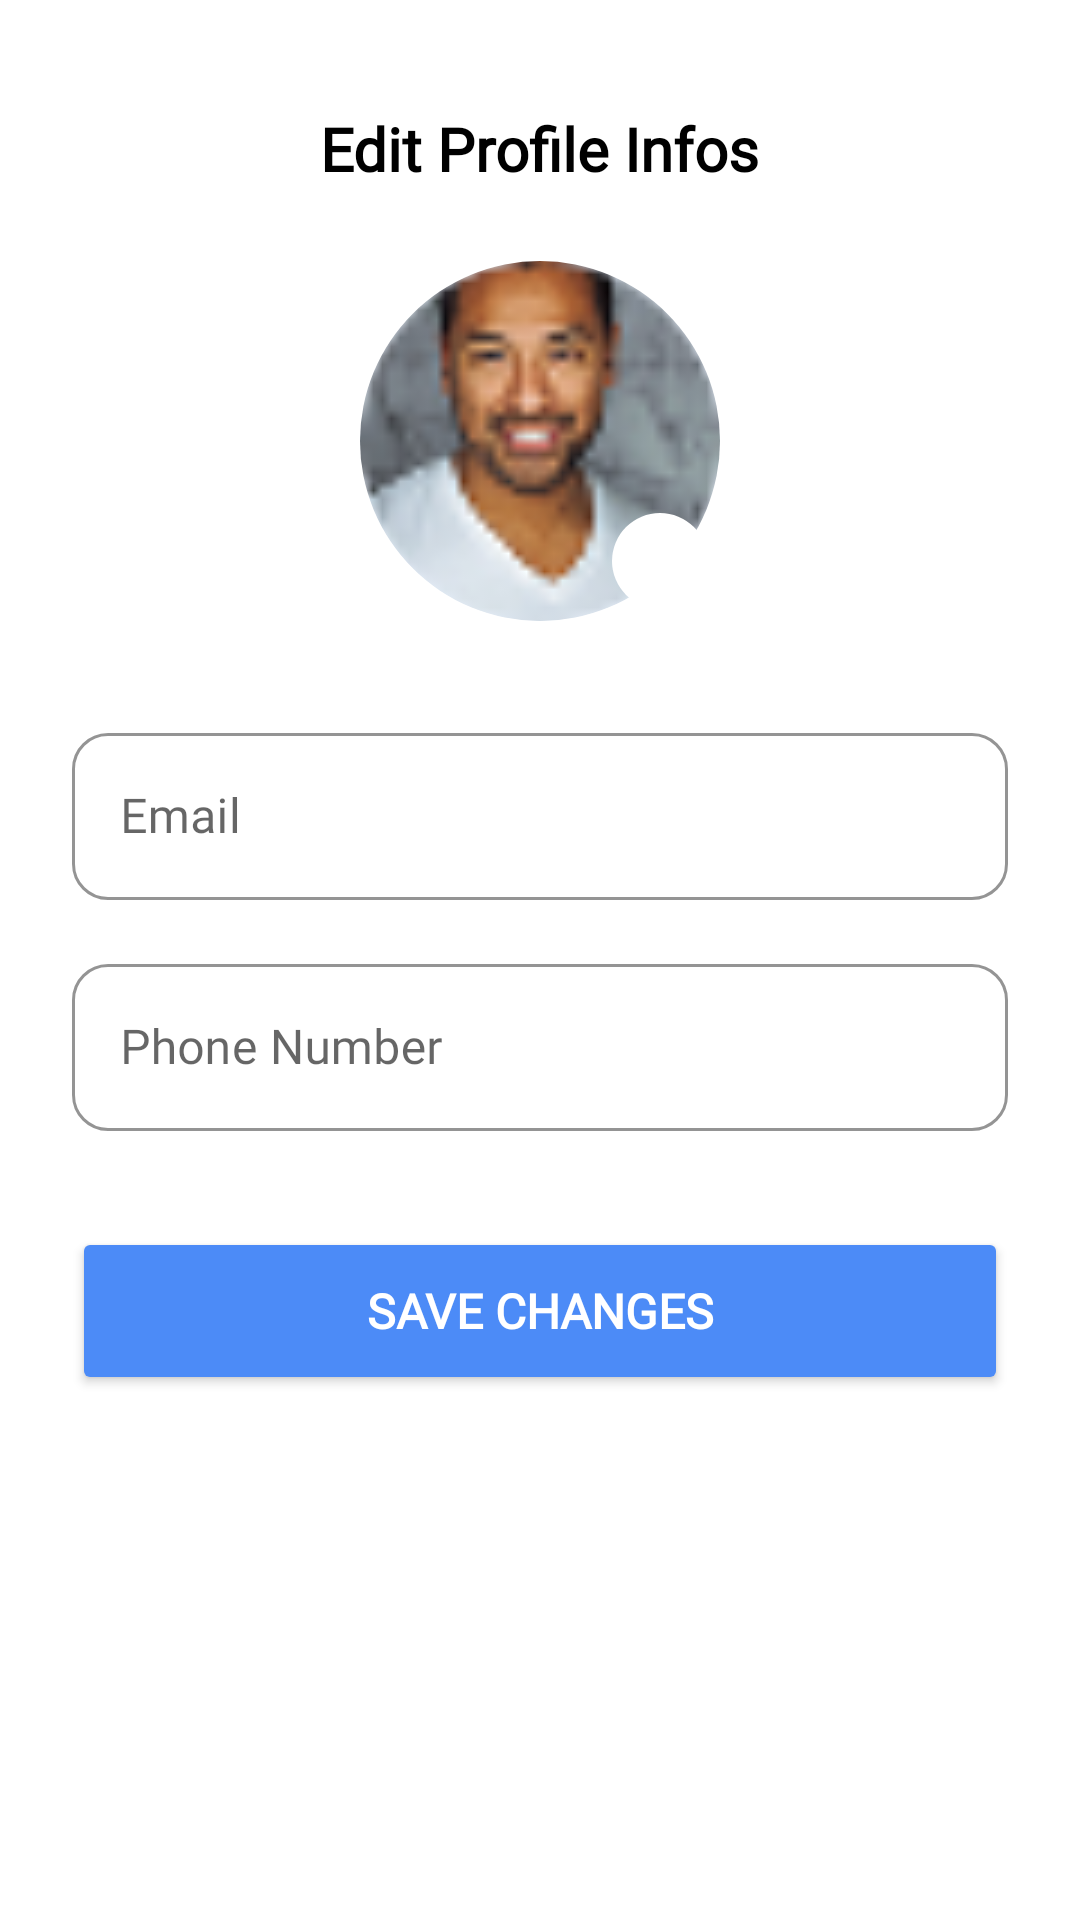

Android layout source for this screen:
<!-- AndroidManifest.xml: application theme Theme.MaterialComponents.Light.NoActionBar -->
<!-- res/layout/activity_edit_profile.xml -->
<?xml version="1.0" encoding="utf-8"?>
<ScrollView xmlns:android="http://schemas.android.com/apk/res/android"
    xmlns:app="http://schemas.android.com/apk/res-auto"
    android:layout_width="match_parent"
    android:layout_height="match_parent"
    android:background="@android:color/white"
    android:fillViewport="true"
    android:padding="24dp">


    <LinearLayout
        android:layout_width="match_parent"
        android:layout_height="wrap_content"
        android:orientation="vertical"
        android:gravity="center_horizontal">
        <TextView
            android:id="@+id/editProfileTitle"
            android:layout_width="wrap_content"
            android:layout_height="wrap_content"
            android:text="Edit Profile Infos"
            android:textSize="20sp"
            android:textStyle="bold"
            android:textColor="@android:color/black"
            android:fontFamily="@font/poppinssemibold"
            android:layout_marginTop="12dp"
            android:layout_marginBottom="8dp" />

        
        <FrameLayout
            android:layout_width="120dp"
            android:layout_height="120dp"
            android:layout_marginTop="16dp">

            <ImageView
                android:id="@+id/profileImageView"
                android:layout_width="match_parent"
                android:layout_height="match_parent"
                android:src="@drawable/sample_avatar"
                android:scaleType="centerCrop"
                android:background="@drawable/circle_mask"
                android:clipToOutline="true" />

            
            <ImageView
                android:id="@+id/editImageIcon"
                android:layout_width="32dp"
                android:layout_height="32dp"
                android:layout_gravity="bottom|end"
                android:layout_margin="4dp"
                android:src="@drawable/ic_edit"
                android:clickable="true"
                android:background="@drawable/circle_white_background"
                android:padding="6dp"
                app:tint="@color/primary" />
        </FrameLayout>

        
        <com.google.android.material.textfield.TextInputLayout
            android:id="@+id/emailLayout"
            style="@style/Widget.MaterialComponents.TextInputLayout.OutlinedBox"
            android:layout_width="match_parent"
            android:layout_height="wrap_content"
            android:hint="Email"
            app:boxCornerRadiusTopStart="12dp"
            app:boxCornerRadiusTopEnd="12dp"
            app:boxCornerRadiusBottomStart="12dp"
            app:boxCornerRadiusBottomEnd="12dp"
            android:layout_marginTop="32dp"
            app:boxStrokeColor="@color/primary">

            <com.google.android.material.textfield.TextInputEditText
                android:id="@+id/emailEditText"
                android:layout_width="match_parent"
                android:layout_height="wrap_content"
                android:inputType="textEmailAddress"
                android:textSize="16sp"
                android:fontFamily="@font/poppinsmedium"/>
        </com.google.android.material.textfield.TextInputLayout>

        
        <com.google.android.material.textfield.TextInputLayout
            android:id="@+id/phoneLayout"
            style="@style/Widget.MaterialComponents.TextInputLayout.OutlinedBox"
            android:layout_width="match_parent"
            android:layout_height="wrap_content"
            android:hint="Phone Number"
            app:boxCornerRadiusTopStart="12dp"
            app:boxCornerRadiusTopEnd="12dp"
            app:boxCornerRadiusBottomStart="12dp"
            app:boxCornerRadiusBottomEnd="12dp"
            android:layout_marginTop="16dp"
            app:boxStrokeColor="@color/primary">

            <com.google.android.material.textfield.TextInputEditText
                android:id="@+id/phoneEditText"
                android:layout_width="match_parent"
                android:layout_height="wrap_content"
                android:inputType="phone"
                android:textSize="16sp"
                android:fontFamily="@font/poppinsmedium"/>
        </com.google.android.material.textfield.TextInputLayout>

        
        <Button
            android:id="@+id/saveProfileButton"
            android:layout_width="match_parent"
            android:layout_height="56dp"
            android:layout_marginTop="32dp"
            android:text="Save Changes"
            android:textSize="16sp"
            android:textStyle="bold"
            android:textColor="@android:color/white"
            android:backgroundTint="@color/primary"
            android:fontFamily="@font/poppinsmedium"
            app:cornerRadius="12dp"/>
    </LinearLayout>
</ScrollView>
<!-- resources referenced by this layout -->
<resources>
  <color name="primary">#4C8BF7</color>
  <!-- drawable circle_mask (drawable) -->
  <?xml version="1.0" encoding="utf-8"?>
  <shape xmlns:android="http://schemas.android.com/apk/res/android"
      android:shape="oval">
      <solid android:color="#E6EEF9" /> 
  </shape>
  <!-- drawable circle_white_background (drawable) -->
  <?xml version="1.0" encoding="utf-8"?>
  <shape xmlns:android="http://schemas.android.com/apk/res/android" android:shape="oval">
      <solid android:color="@android:color/white"/>
      <size android:width="32dp" android:height="32dp"/>
  </shape>
  <!-- drawable sample_avatar: png bitmap (drawable, 4159 bytes) -->
</resources>
